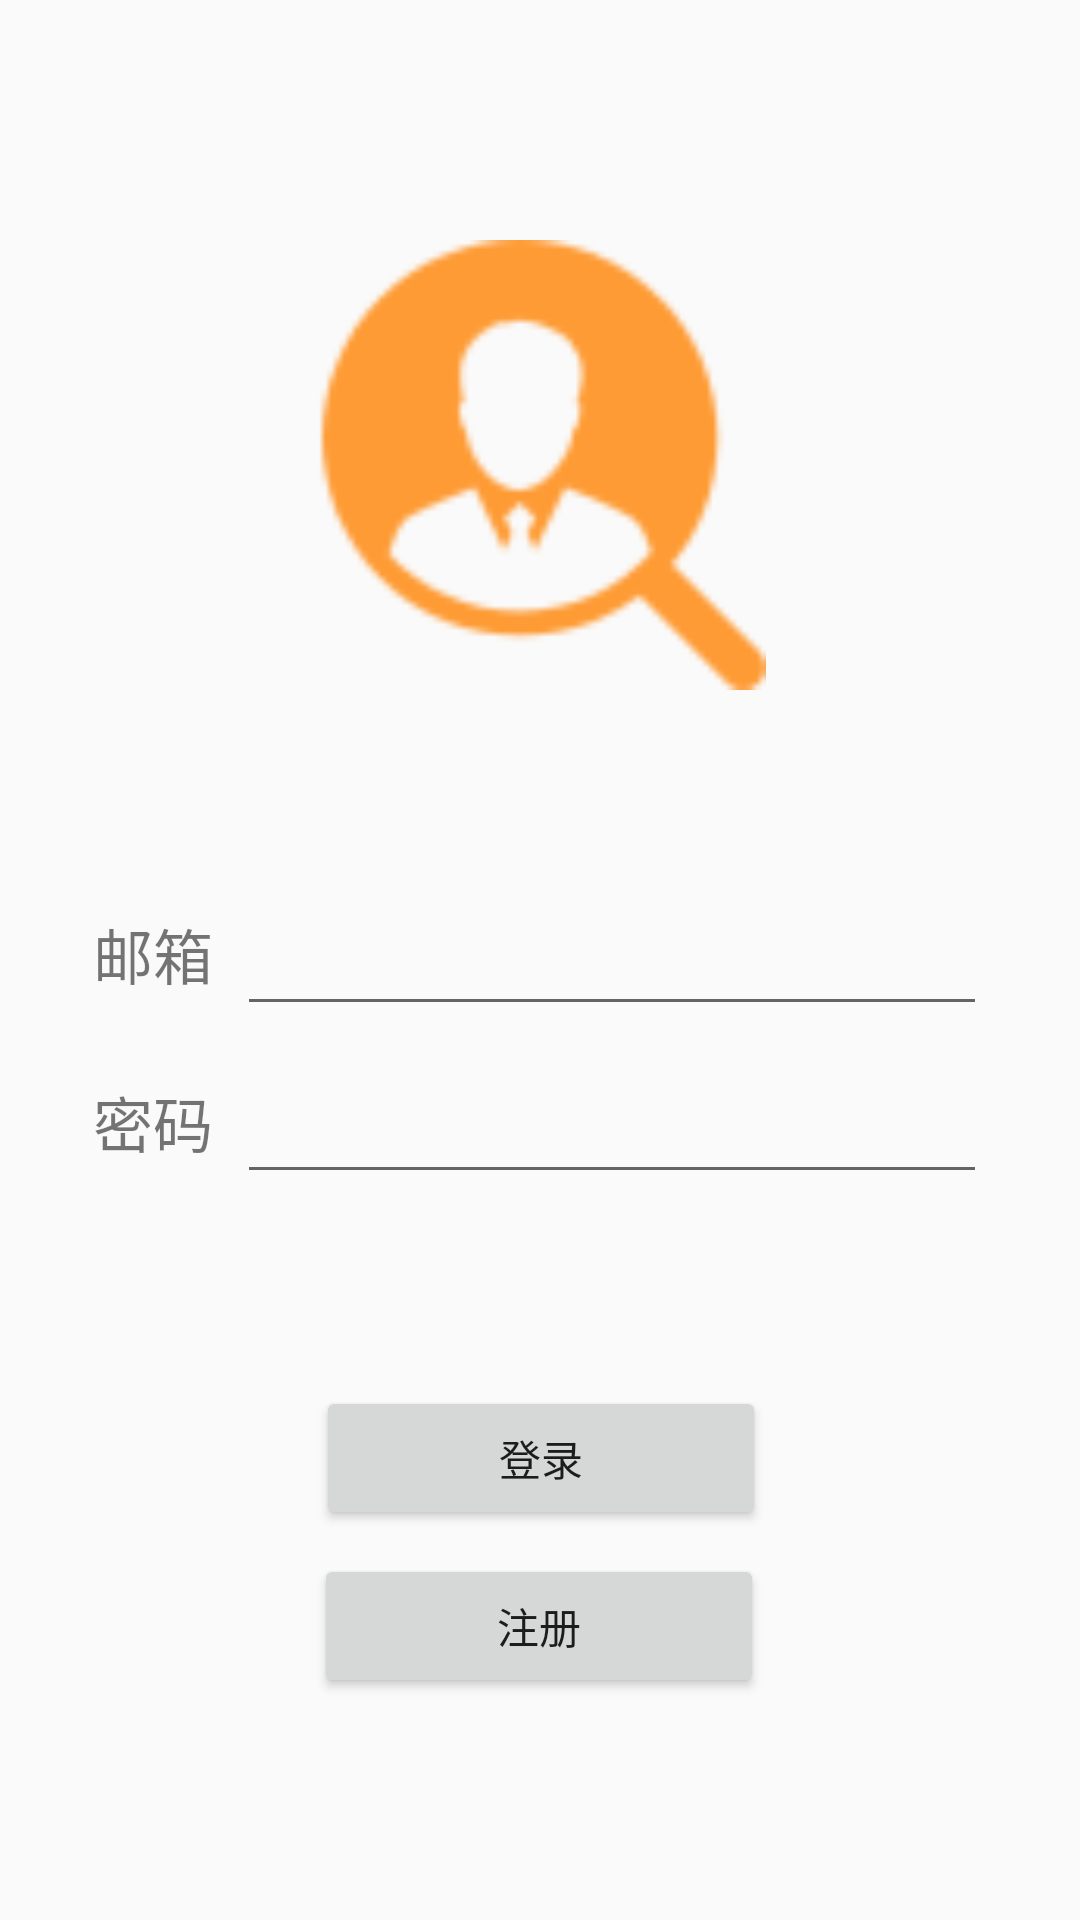

The Android layout XML behind this screen, and the referenced resources:
<!-- AndroidManifest.xml: application theme AppTheme -->
<!-- res/layout/activity_login.xml -->
<?xml version="1.0" encoding="utf-8"?>
<androidx.constraintlayout.widget.ConstraintLayout xmlns:android="http://schemas.android.com/apk/res/android"
    xmlns:app="http://schemas.android.com/apk/res-auto"
    xmlns:tools="http://schemas.android.com/tools"
    android:id="@+id/container"
    android:layout_width="match_parent"
    android:layout_height="match_parent"
    android:paddingLeft="@dimen/activity_horizontal_margin"
    android:paddingTop="@dimen/activity_vertical_margin"
    android:paddingRight="@dimen/activity_horizontal_margin"
    android:paddingBottom="@dimen/activity_vertical_margin"
    tools:context=".MainActivity">


    <ImageView
        android:id="@+id/imageView"
        android:layout_width="150dp"
        android:layout_height="150dp"
        android:layout_marginTop="64dp"
        android:src="@drawable/ic_app"
        app:layout_constraintEnd_toEndOf="parent"
        app:layout_constraintHorizontal_bias="0.501"
        app:layout_constraintStart_toStartOf="parent"
        app:layout_constraintTop_toTopOf="parent" />


    <TextView
        android:id="@+id/textView1"
        android:layout_width="wrap_content"
        android:layout_height="48dp"
        android:layout_marginTop="64dp"
        android:gravity="center"
        android:text="邮箱"
        android:textSize="20dp"
        app:layout_constraintEnd_toStartOf="@+id/login_email"
        app:layout_constraintHorizontal_bias="0.5"
        app:layout_constraintHorizontal_chainStyle="packed"
        app:layout_constraintStart_toStartOf="parent"
        app:layout_constraintTop_toBottomOf="@+id/imageView" />

    <EditText
        android:id="@+id/login_email"
        android:layout_width="250dp"
        android:layout_height="48dp"

        android:layout_marginStart="8dp"
        android:inputType="textEmailAddress"
        android:maxLength="128"
        android:selectAllOnFocus="true"
        app:layout_constraintEnd_toEndOf="parent"
        app:layout_constraintHorizontal_bias="0.5"
        app:layout_constraintStart_toEndOf="@+id/textView1"
        app:layout_constraintTop_toTopOf="@+id/textView1" />

    <TextView
        android:id="@+id/textView2"
        android:layout_width="wrap_content"
        android:layout_height="48dp"
        android:layout_marginTop="8dp"
        android:gravity="center"
        android:text="密码"
        android:textSize="20dp"
        app:layout_constraintHorizontal_chainStyle="packed"
        app:layout_constraintStart_toStartOf="@+id/textView1"
        app:layout_constraintTop_toBottomOf="@+id/textView1" />

    <EditText
        android:id="@+id/login_pwd"
        android:layout_width="250dp"
        android:layout_height="48dp"

        android:layout_marginStart="8dp"
        android:inputType="textPassword"
        android:maxLength="32"
        android:selectAllOnFocus="true"
        app:layout_constraintStart_toEndOf="@+id/textView2"
        app:layout_constraintTop_toTopOf="@+id/textView2" />

    <Button
        android:id="@+id/btn_login"
        android:layout_width="150dp"
        android:layout_height="wrap_content"
        android:layout_marginTop="64dp"
        android:enabled="true"
        android:text="@string/action_sign_in"
        app:layout_constraintEnd_toEndOf="parent"
        app:layout_constraintHorizontal_bias="0.501"
        app:layout_constraintStart_toStartOf="parent"
        app:layout_constraintTop_toBottomOf="@+id/login_pwd" />

    <Button
        android:id="@+id/btn_register"
        android:layout_width="150dp"
        android:layout_height="wrap_content"
        android:layout_marginTop="8dp"
        android:enabled="true"
        android:text="@string/action_register"
        app:layout_constraintEnd_toEndOf="parent"
        app:layout_constraintHorizontal_bias="0.498"
        app:layout_constraintStart_toStartOf="parent"
        app:layout_constraintTop_toBottomOf="@+id/btn_login" />

</androidx.constraintlayout.widget.ConstraintLayout>
<!-- resources referenced by this layout -->
<resources>
  <dimen name="activity_horizontal_margin">16dp</dimen>
  <dimen name="activity_vertical_margin">16dp</dimen>
  <!-- drawable ic_app: png bitmap (drawable-hdpi, 966 bytes) -->
  <string name="action_register">注册</string>
  <string name="action_sign_in">登录</string>
  <style name="AppTheme" parent="Theme.AppCompat.Light.NoActionBar">
          
          <item name="colorPrimary">@color/colorPrimary</item>
          <item name="colorPrimaryDark">@color/colorPrimaryDark</item>
          <item name="colorAccent">@color/colorAccent</item>
      </style>
  <color name="colorPrimary">#6200EE</color>
  <color name="colorPrimaryDark">#3700B3</color>
  <color name="colorAccent">#03DAC5</color>
</resources>
